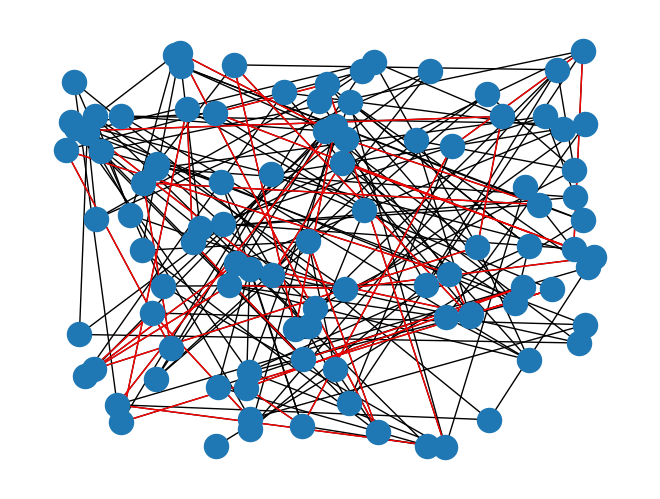

Source code (Python):
# -*- coding: utf-8 -*-
"""
Created on Wed Dec 21 22:18:31 2022

@author: Muhammad Bilal
"""

import networkx as nx
import random
import math
import matplotlib.pyplot as plt
from matplotlib import pylab


pos = {}

for i in range(1, 101):
    pos[i] = (random.randint(0, 1000), random.randint(0, 1000))


def save_graph(graph, file_name):
    # initialze Figure
    plt.figure(num=None, figsize=(100, 100), dpi=200)
    plt.axis('off')
    fig = plt.figure(1)
    pos = nx.spring_layout(graph)
    nx.draw_networkx_nodes(graph, pos)
    nx.draw_networkx_edges(graph, pos)
    nx.draw_networkx_labels(graph, pos)

    cut = 1.00
    xmax = cut * max(xx for xx, yy in pos.values())
    ymax = cut * max(yy for xx, yy in pos.values())
    xmin = cut * min(xx for xx, yy in pos.values())
    ymin = cut * min(yy for xx, yy in pos.values())
    plt.xlim(xmin, xmax)
    plt.ylim(ymin, ymax)

    plt.savefig(file_name, bbox_inches="tight")
    pylab.close()
    del fig


# Assuming that the graph g has nodes and edges entered
SpeedList = []
for j in range(100):
    SpeedList.append(random.uniform(6, 9))

for i in range(20):

    print("\nIteration number ", i+1, ":\n")
    # Create an empty graph
    G = nx.Graph()

    # Add the source vertex and destination vertex
    G.add_node(1)
    G.add_node(100)

    # Add the intermediate vertices
    for i in range(2, 100):
        G.add_node(i)

    # Add edges from the source vertex to the intermediate vertices
    G.add_edge(1, 2, distance=random.uniform(1, 15), speed=SpeedList[1])
    G.add_edge(1, 3, distance=random.uniform(1, 15), speed=SpeedList[2])
    G.add_edge(1, 4, distance=random.uniform(1, 15), speed=SpeedList[3])

    # Add edges from the intermediate vertices to the destination vertex
    G.add_edge(97, 100, distance=random.uniform(1, 15), speed=SpeedList[96])
    G.add_edge(98, 100, distance=random.uniform(1, 15), speed=SpeedList[97])
    G.add_edge(99, 100, distance=random.uniform(1, 15), speed=SpeedList[98])

    for i in range(2, 100):

        for j in range(1, 6):
            if i < 50:
                random_neighbor = random.randint(i, i+j)
                if G.degree(random_neighbor) < 5 and G.degree(i) < 5:

                    G.add_edge(i, random_neighbor, distance=random.uniform(1, 15),
                               speed=SpeedList[i])
            if i >= 50:
                random_neighbor = random.randint(i-j, i)
                if G.degree(random_neighbor) < 5 and G.degree(i) < 5:
                    G.add_edge(i, random.randint(i-j, i), distance=random.uniform(1, 15),
                               speed=SpeedList[i])
    G.remove_edges_from(nx.selfloop_edges(G))
    source = 1
    destination = 100

    print("Calculating shortest path")
    for i in range(5):
        # Calculate the total number of paths from the source to the destination
        try:
            shortest_path = nx.shortest_path(G, source, destination)
            print(f"The shortest path is: {shortest_path}")
        except:
            print("No path")

        # Select the optimal path
        min_delay = 0
        optimal_path = None
        try:
            num_hops = nx.shortest_path_length(G, source, destination)
            print(f'Number of hops: {num_hops}')

            min_delay = 0
            for i in range(num_hops):
                try:
                    # Get the edge data for the current edge
                    edge_data = G.get_edge_data(
                        shortest_path[i+1], shortest_path[i+2])
                    # Calculate the delay for the current edge using the distance and speed attributes
                    delay = (edge_data['distance'] / edge_data['speed'])
                    min_delay += delay
                except:
                    pass
            print(
                f"The delay from source to destination is: {min_delay:.3f} s")
        except:
            print("Connection fails")


nx.draw(G, pos)
nx.draw_networkx_edges(G, pos, edgelist=list(
    zip(shortest_path, shortest_path[1:])), edge_color='r', width=1)

plt.show()
save_graph(G, "my_graph.svg")

# Copy code
